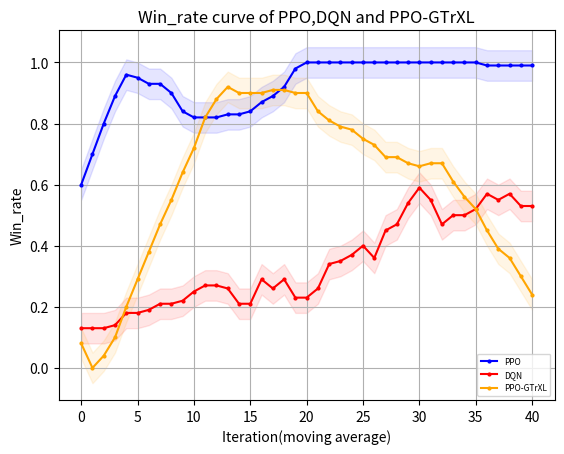

Write the Python code that produced this figure.
"""
missile=4500
    win_rate 
        PPO y_1
        DQN eps=0 y_2
        GTtXL y_3
    returns
        PPO z_1
        DQN eps=0 z_2
        GTrXL z_3
missile=4750
    win_rate 
        PPO y_11
        DQN eps=0 y_12
        GTrXL y_13
    returns
        PPO z_11
        DQN eps=0 z_12
        GTrXL z_13
"""
import matplotlib.pyplot as plt
import numpy as np
y_1=[50.0, 100.0, 100.0, 100.0, 100.0, 90.0, 50.0, 50.0, 50.0, 0.0, 0.0, 0.0, 0.0, 0.0, 0.0, 0.0, 0.0, 0.0, 0.0, 0.0, 0.0, 0.0, 0.0, 0.0, 0.0, 0.0, 0.0, 0.0, 0.0, 0.0, 0.0, 0.0, 0.0, 0.0, 0.0, 0.0, 0.0, 0.0, 0.0, 0.0, 0.0, 0.0, 0.0, 0.0, 0.0, 0.0, 0.0, 0.0, 0.0, 0.0]
y_1=np.array([i*0.01 for i in y_1])
y_2=[30.0, 90.0, 100.0, 30.0, 90.0, 90.0, 70.0, 60.0, 50.0, 100.0, 100.0, 100.0, 80.0, 50.0, 0.0, 10.0, 40.0, 90.0, 100.0, 100.0, 100.0, 50.0, 80.0, 100.0, 100.0, 100.0, 100.0, 100.0, 100.0, 70.0, 50.0, 100.0, 100.0, 100.0, 100.0, 100.0, 100.0, 100.0, 100.0, 100.0, 100.0, 100.0, 100.0, 100.0, 100.0, 100.0, 50.0, 100.0, 100.0, 100.0]
y_2=np.array([i*0.01 for i in y_2])
y_3=[0.8, 0.5, 0.3, 0.2, 0.2, 0.5, 0.4, 0.3, 0.2, 0.4, 0.1, 0.4, 0.6, 0.6, 0.4, 0.5, 0.3, 0.2, 0.2, 0.4, 0.6, 0.7, 0.2, 0.3, 0.2, 0.0, 0.2, 0.3, 0.4, 0.0, 0.2, 0.3, 0.4, 0.6, 0.5, 0.4, 0.5, 0.1, 0.1, 0.3, 0.4, 0.3, 0.5, 0.3, 0.7, 0.8, 0.9, 0.9, 0.9, 1.0]
z_1= [-3733.785583620288, -2843.979118343976, -2899.39143559029, -1769.594530527506, -1325.1590641889259, -1945.7965416527536, -4164.932620432076, -4441.5164244871385, -4190.9626749096515, -6450.230156715537, -6310.645869828253, -6225.936803523235, -6238.676972230312, -6231.987294030613, -6205.394275382176, -6216.174882461497, -6205.658841491959, -6201.038274309561, -6225.86064911008, -6224.8221291117725, -6219.13995829072, -6217.086383933289, 
-6199.161721207272, -6203.208960064079, -6202.54540148158, -6199.161721207272, -6199.161721207272, -6199.161721207272, -6202.652002848705, -6203.150177433867, -6202.119562778158, -6199.161721207272, -6206.562302765711, -6199.776611724343, -6213.774366572948, -6202.481678610374, -6199.161721207272, -6199.161721207272, -6209.6810506033435, -6199.161721207272, -6199.161721207272, -6208.946051452494, -6204.559158306003, -6199.161721207272, -6199.161721207272, -6199.161721207272, -6199.161721207272, -6199.161721207272, -6199.161721207272, -6199.161721207272]
z_2= np.array( [-4232.192604338592, -1059.8189762735535, -834.4666227386413, -5003.794039611087, -2063.192859898033, -1366.0133843687283, -2628.7930957128624, -2828.8711757369174, -3420.9789343740367, -572.859257334426, -579.7831292358496, -581.506894187927, -1780.9342209609208, -3205.91174284889, -6140.791824075636, -5304.327080631328, -4441.390598642454, -1191.1402159314077, -572.7903245501751, -576.2971789453429, -584.543738635459, -3422.7710482511566, -1717.21787141072, -877.0588753665372, -663.2923156070574, -625.7244907010916, -685.2005486462306, -735.3341439153212, -895.5536881730293, -2654.180429553703, -3269.79025652326, -696.8965860627053, -907.2044802468967, -798.6550069589769, -629.181162947646, -595.0264644135881, -572.7903245501751, -578.2964283255026, -576.4658051266484, -583.8362358783497, -572.7903245501751, -572.7903245501751, -572.7903245501751, -572.7903245501751, -615.7335368563275, -580.227234472708, -3408.8971945523867, -801.7611769224322, -755.9488285160428, -678.7354743342403])
z_3=[1227.1520615865652, -1627.2185665064437, -3474.077500199378, -4567.489537119237, -4587.469974247366, -2067.2178482839436, -2907.075190299584, -3668.276676341975, -4614.011544511572, -2707.1072285612436, -5518.293916926488, -2724.0009462491043, -1000.3429819411028, -609.4830226742681, -2628.124768955374, -1788.7739863073468, -3974.8570301081572, -4615.228173262533, -4818.137615228677, -2625.1836118763867, -651.6442559039926, 170.7805622868183, -4759.033323318551, -3609.913761285542, -4557.240299754886, -6550.475490655555, -4376.879044030551, -3737.1122804686383, -2645.7343741892028, -6362.351038759185, -4546.928671723838, -3587.2225157463827, -3769.95102982781, -581.3157444645765, -1440.367852267966, -2558.826466141746, -1623.2514889713477, -5769.456633482946, -5702.881819834984, -3839.1748350199728, -2799.0801169900164, -3478.207249014954, -1455.975176466639, -3575.0793079433656, -596.6317588808307, 1003.2024585637831, 1289.6845735317315, 2080.6061948331403, 2280.8408821091307, 3374.222634707251]   
y_11=[0.0, 0.0, 0.0, 30.0, 100.0, 90.0, 80.0, 100.0, 100.0, 100.0, 100.0, 100.0, 90.0, 100.0, 90.0, 70.0, 80.0, 70.0, 40.0, 80.0, 100.0, 100.0, 100.0, 100.0, 100.0, 100.0, 100.0, 100.0, 100.0, 100.0, 100.0, 100.0, 100.0, 100.0, 100.0, 100.0, 100.0, 100.0, 100.0, 100.0, 100.0, 100.0, 100.0, 100.0, 100.0, 90.0, 100.0, 100.0, 100.0, 100.0]
y_11=np.array([i*0.01 for i in y_11])
y_12=[0.0, 0.0, 0.0, 10.0, 0.0, 0.0, 20.0, 30.0, 50.0, 20.0, 0.0, 0.0, 10.0, 50.0, 0.0, 10.0, 40.0, 30.0, 60.0, 50.0, 20.0, 0.0, 0.0, 0.0, 0.0, 90.0, 10.0, 60.0, 0.0, 50.0, 50.0, 80.0, 10.0, 20.0, 30.0, 50.0, 100.0, 80.0, 70.0, 100.0, 10.0, 0.0, 40.0, 20.0, 50.0, 100.0, 80.0, 100.0, 30.0, 100.0]
y_12=np.array([i*0.01 for i in y_12])
y_13=[0.8, 0.0, 0.0, 0.0, 0.0, 0.0, 0.0, 0.0, 0.0, 0.0, 0.0, 0.4, 0.6, 1.0, 0.9, 0.9, 0.9, 0.8, 0.9, 0.8, 1.0, 1.0, 1.0, 0.8, 0.9, 0.9, 1.0, 0.8, 0.8, 0.8, 0.4, 0.7, 0.8, 0.7, 0.6, 0.7, 0.6, 0.8, 0.6, 0.7, 0.5, 0.7, 0.2, 0.2, 0.2, 0.0, 0.0, 0.5, 0.0, 0.1]
z_11= [-5875.711796487346, -5899.272896331543, -5915.116507267099, -4652.0344702797465, -3002.3846246493995, -3067.355633520377, -3064.747104159674, -1678.9298218951385, -2746.6622379606843, -3439.3143749878423, -2317.1639687194306, -2086.7516127812783, -2605.7659664821504, -2599.3332851543983, -1949.55775480611, -3414.159514123842, -2651.640206271276, -3081.177467823828, -4564.548531352333, -2838.2321355778377, -2000.7660066224676, -1505.6632249434247, -1532.1070361713541, -1780.2886425339207, -2431.871951322835, -2558.938552080418, -1714.5554127106268, -1730.0778890229442, -1680.005085196548, -1469.2491488507417, -1373.2046867773602, -1492.713430751988, -1205.2526575011916, -2087.327899482432, -1305.9587692274774, -1802.5566400740258, -1858.7784791385025, -2173.9819272714394, -2116.4107464449135, -1440.639951384111, -1455.5215833326174, -1776.815314194082, -1393.3829149160974, -1348.5086759466324, -1643.9099553824076, -2691.4279037414335, -2642.9592116011568, -1524.1214793630297, -2425.3024582964927, -1635.3046982735843] 
z_12=[-5774.459657024984, -5776.781622481511, -5829.382042534321, -5812.138213527156, -5598.7056327278815, -5830.539703140863, -5549.846550851113, -5517.5375481101755, -4541.788944288308, -5758.299755409529, -5695.125171017494, -5551.514178155347, -5794.958133281073, -5063.640361552083, -6084.857613429822, -5628.485563081485, -4966.47066638946, -5574.672147583369, -5254.425683055673, -5246.848666297266, -5202.450256359382, -5668.491597826675, -5637.136388048495, -5655.4747364130735, -5751.540337828121, -5239.724708328254, -5031.586129020843, -5408.709073258409, -5991.862525749044, -5494.855124906664, -5443.146628151471, -5173.45376962962, -5630.0284406840365, -5419.283138237619, -5811.396762896919, -5011.6439146093335, -5242.2991079801095, -5197.847394413733, -4560.7091425438075, -4340.968005229957, -5560.205952081765, -5643.294652318719, -5659.784391114854, -5714.93377029427, -4763.912015180711, -5146.300135644949, -5328.32247927773, -5226.232971317545, -4850.858551853076, -4818.13284568306]
z_13=[697.3201214640691, -6049.32713835738, -5891.052219209001, -6016.1409486025495, -5973.704635877615, -6023.182808644022, -5967.05478847482, -6178.707379602274, -6109.850187077504, -6210.445704285622, -6508.789747859887, -2686.389032952429, -612.0442343226086, 1422.5770251342758, 356.24276050725547, 397.42039522566483, 676.1319606355146, 126.87803222596767, 215.52876717451235, -379.45582124083086, 1046.1259545987589, 790.1312798517804, 1097.065687900264, -43.03996640011319, 318.8343631482894, 163.88990081117535, 1356.9324128093538, -670.2917394484713, -258.0413773018812, -180.48470129958497, -2986.9967198912955, -551.9484236794375, 1075.4740003540865, -79.29063657156476, -1083.446948161193, 22.98438423449834, -354.3325203914954, 1498.04216192424, -440.0202106487112, 206.772227173854, -2071.8075203924773, 69.0702971929245, -4465.022030047932, -4338.753723516986, -4321.82524211157, -6254.874158729696, -6353.2214245076775, -1775.6873014735015, -6128.367800298588, -5349.914029275334]
def plot_fig(y_1,y_2,y_3):
    # 定义长度为 10 的平均滤波器
    window = np.ones(10) / 10
    # 使用卷积计算滑动平均
    y_1_smooth = np.convolve(y_1, window, mode='valid')
    y_2_smooth = np.convolve(y_2, window, mode='valid')
    y_3_smooth = np.convolve(y_3, window, mode='valid')
    x = np.array(list(range(0, len(y_1_smooth))))
    # 示例数据
    plt.figure(dpi=250)
    # 创建折线图
    plt.plot(x, y_1_smooth, marker='o', linestyle='-', color='b', label='PPO',markersize=2)
    plt.plot(x, y_2_smooth, marker='o', linestyle='-', color='r', label='DQN',markersize=2)
    plt.plot(x, y_3_smooth, marker='o', linestyle='-', color='orange', label='PPO-GTrXL',markersize=2)

    shadow_width_1 =0.05  # 阴影宽度
    y_1_upper = y_1_smooth + shadow_width_1
    y_1_lower = y_1_smooth - shadow_width_1
    y_2_upper = y_2_smooth + shadow_width_1
    y_2_lower = y_2_smooth - shadow_width_1
    y_3_upper = y_3_smooth + shadow_width_1
    y_3_lower = y_3_smooth - shadow_width_1
    # 填充阴影
    plt.fill_between(x, y_1_upper, y_1_lower, color='b', alpha=0.1)
    plt.fill_between(x, y_2_upper, y_2_lower, color='r', alpha=0.1)
    plt.fill_between(x, y_3_upper, y_3_lower, color='orange', alpha=0.1)#alpha是不透明度
    # 添加标题和标签
    plt.title('Win_rate curve of PPO,DQN and PPO-GTrXL')
    plt.xlabel('Iteration(moving average)')
    plt.ylabel('Win_rate')
    # 添加网格
    plt.grid(True)
    # 显示图例
    plt.legend(loc='lower right',prop={'size':6})
    # 显示图表
    plt.show()
if __name__=="__main__":
    plot_fig(y_11,y_12,y_13)